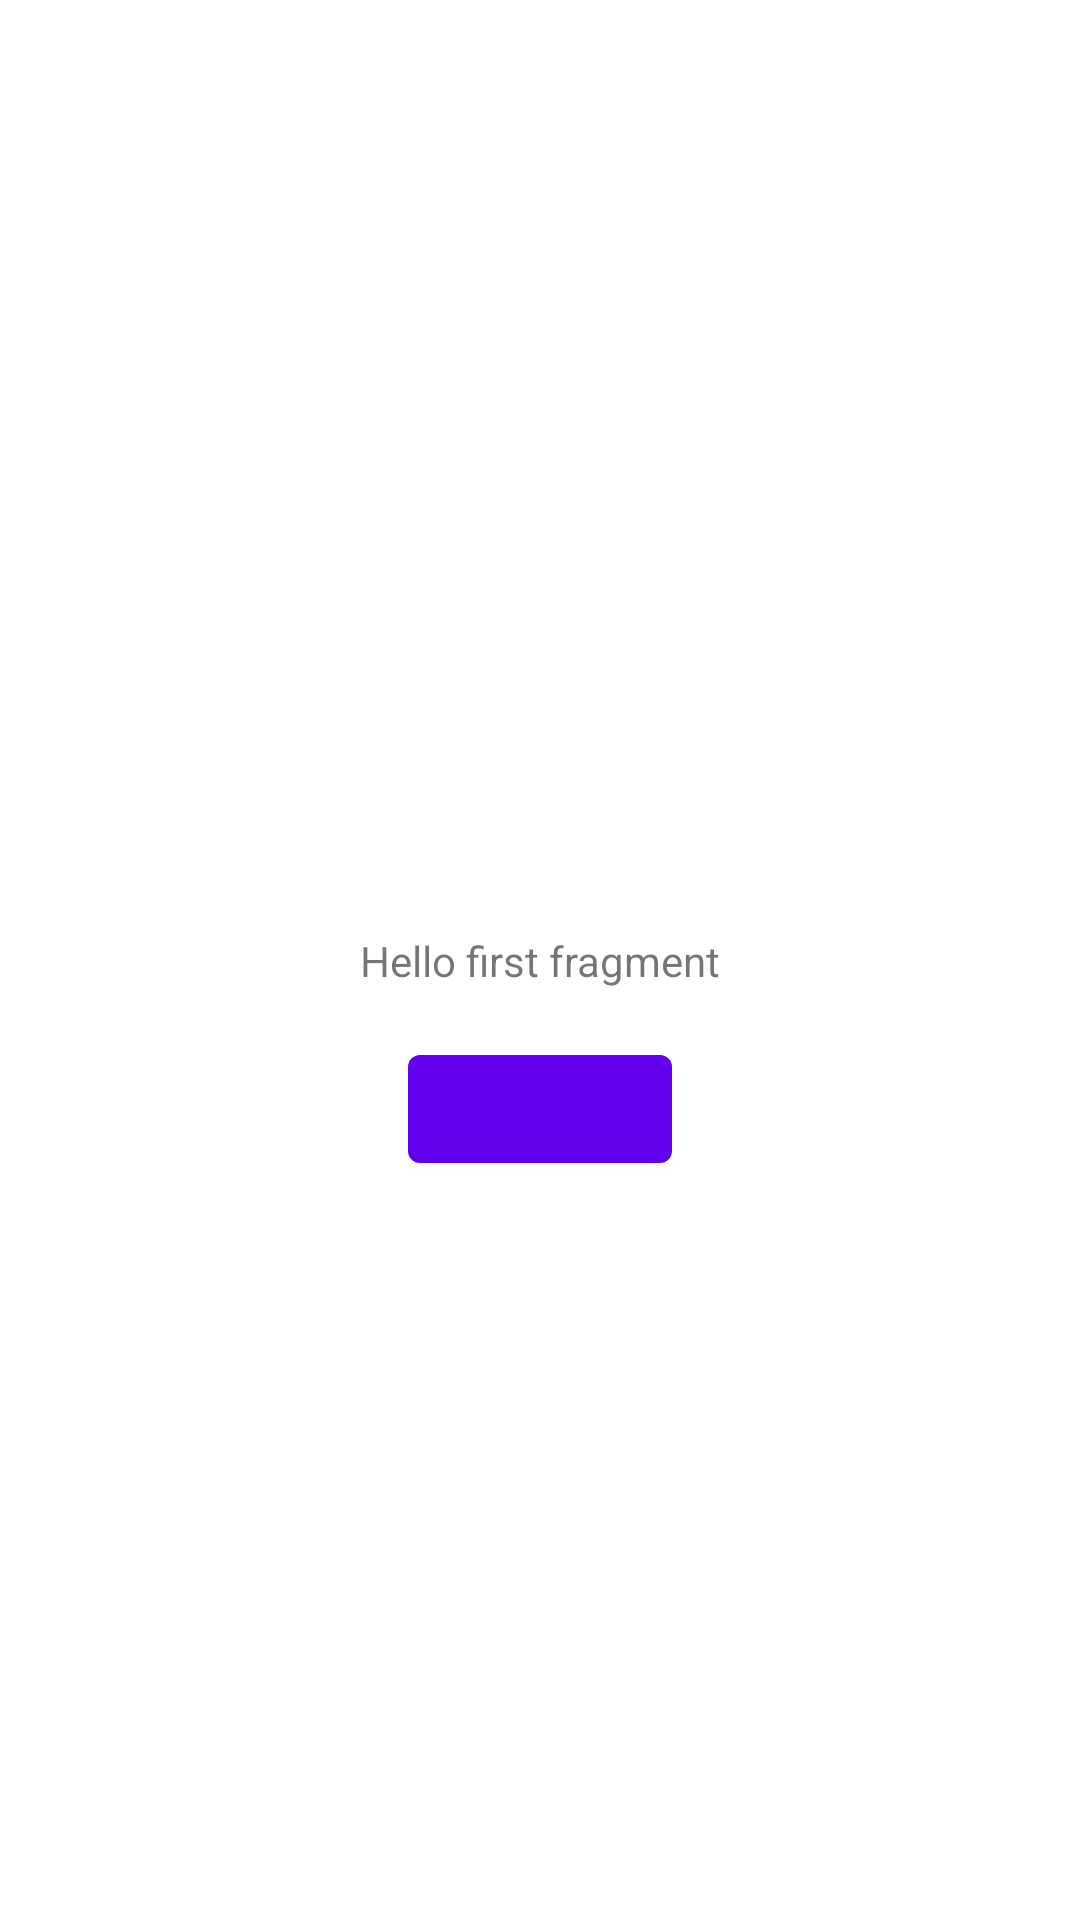

The Android layout XML behind this screen, and the referenced resources:
<!-- AndroidManifest.xml: application theme Theme.PlayWithListenersInFragment -->
<!-- res/layout/fragment_first.xml -->
<?xml version="1.0" encoding="utf-8"?>
<androidx.constraintlayout.widget.ConstraintLayout xmlns:android="http://schemas.android.com/apk/res/android"
    xmlns:app="http://schemas.android.com/apk/res-auto"
    xmlns:tools="http://schemas.android.com/tools"
    android:layout_width="match_parent"
    android:layout_height="match_parent"
    tools:context=".FirstFragment">

    <TextView
        android:id="@+id/textview_first"
        android:layout_width="wrap_content"
        android:layout_height="wrap_content"
        android:text="@string/hello_first_fragment"
        app:layout_constraintBottom_toBottomOf="parent"
        app:layout_constraintEnd_toEndOf="parent"
        app:layout_constraintStart_toStartOf="parent"
        app:layout_constraintTop_toTopOf="parent" />

    <com.google.android.material.button.MaterialButton
        android:id="@+id/btn_toolbar_toggle"
        android:layout_width="wrap_content"
        android:layout_height="wrap_content"
        android:layout_marginTop="16dp"
        android:textAllCaps="false"
        app:layout_constraintEnd_toEndOf="parent"
        app:layout_constraintStart_toStartOf="parent"
        app:layout_constraintTop_toBottomOf="@id/textview_first" />
</androidx.constraintlayout.widget.ConstraintLayout>
<!-- resources referenced by this layout -->
<resources>
  <string name="hello_first_fragment">Hello first fragment</string>
  <style name="Theme.PlayWithListenersInFragment" parent="Theme.MaterialComponents.DayNight.DarkActionBar">
          
          <item name="colorPrimary">@color/purple_500</item>
          <item name="colorPrimaryVariant">@color/purple_700</item>
          <item name="colorOnPrimary">@color/white</item>
          
          <item name="colorSecondary">@color/teal_200</item>
          <item name="colorSecondaryVariant">@color/teal_700</item>
          <item name="colorOnSecondary">@color/black</item>
          
          <item name="android:statusBarColor">?attr/colorPrimaryVariant</item>
          
      </style>
  <!-- not gathered from this repository: default colours our renderer supplied (Android Studio template values) -->
  <color name="purple_500">#FF6200EE</color>
  <color name="purple_700">#FF3700B3</color>
  <color name="teal_200">#FF03DAC5</color>
  <color name="teal_700">#FF018786</color>
  <color name="black">#FF000000</color>
  <color name="white">#FFFFFFFF</color>
</resources>
